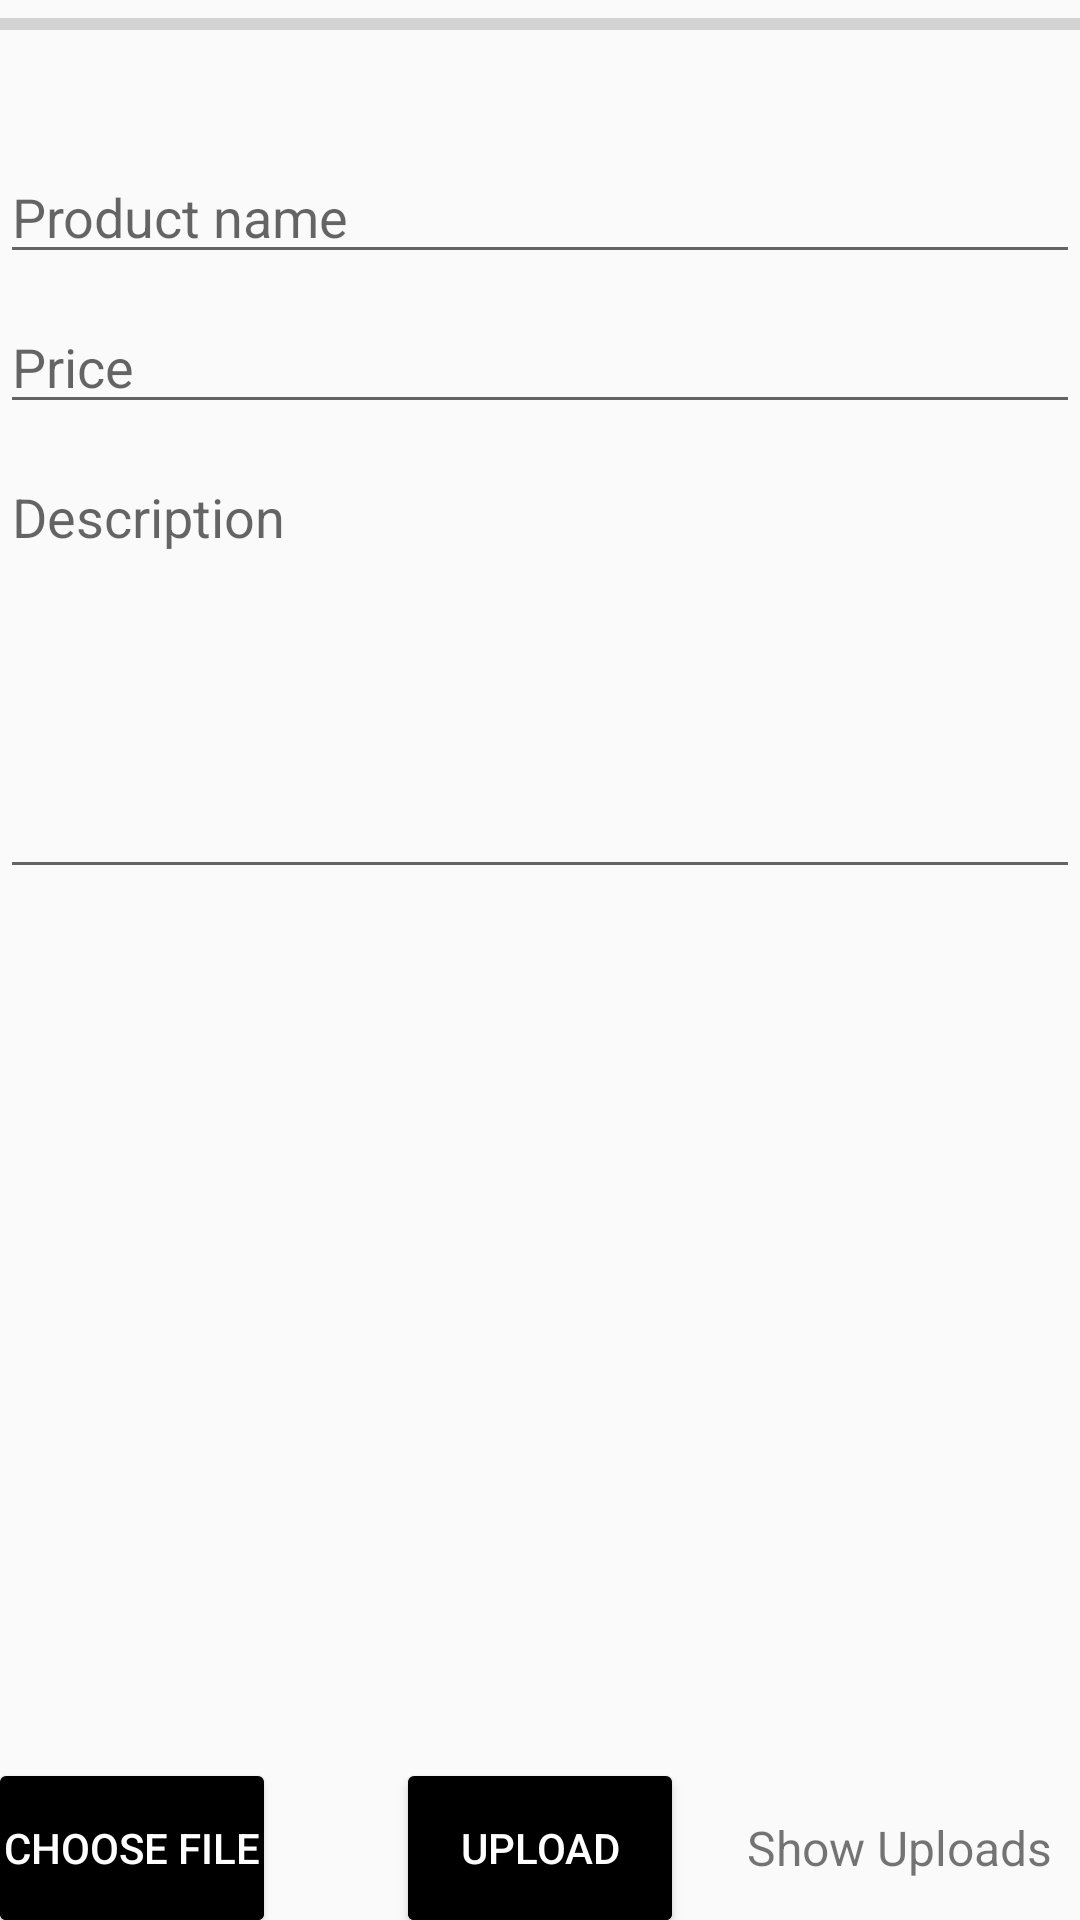

Layout XML and referenced resources for this Android screen:
<!-- AndroidManifest.xml: application theme AppTheme -->
<!-- res/layout/activity_main.xml -->
<?xml version="1.0" encoding="utf-8"?>
<RelativeLayout xmlns:android="http://schemas.android.com/apk/res/android"
    xmlns:app="http://schemas.android.com/apk/res-auto"
    xmlns:tools="http://schemas.android.com/tools"
    android:layout_width="match_parent"
    android:layout_height="match_parent"
    tools:context=".MainActivity">


    <ProgressBar
        android:id="@+id/progress_bar"
        style="@style/Widget.AppCompat.ProgressBar.Horizontal"
        android:layout_width="match_parent"
        android:layout_height="wrap_content"
        android:layout_alignParentStart="true"
        android:layout_alignParentLeft="true" />

    <EditText
        android:id="@+id/name"
        android:layout_width="match_parent"
        android:layout_height="wrap_content"
        android:hint="Product name"
        android:layout_marginTop="50dp"
      />
    <EditText
        android:id="@+id/price"
        android:layout_width="match_parent"
        android:layout_height="wrap_content"
        android:hint="Price"
        android:layout_marginTop="100dp"
        />

    <EditText
        android:id="@+id/desc"
        android:layout_width="match_parent"
        android:layout_height="wrap_content"
        android:hint="Description"
        android:inputType="textMultiLine"
        android:lines="8"
        android:minLines="6"
        android:gravity="top|left"
        android:maxLines="10"
        android:scrollbars="vertical"
        android:layout_marginTop="150dp"
        />
    <ImageView
        android:id="@+id/image_view"
        android:layout_width="match_parent"
        android:layout_height="match_parent"
        android:layout_above="@id/button_upload"
        android:layout_below="@id/desc"
        android:layout_marginTop="16dp" />


    <Button
        android:id="@+id/button_choose_image"
        android:layout_width="wrap_content"
        android:layout_height="wrap_content"
        android:background="@drawable/button_design"
        android:textColor="#FFFFFF"
        android:layout_alignParentBottom="true"
        android:text="Choose file" />
    <Button
        android:id="@+id/button_upload"
        android:layout_width="wrap_content"
        android:background="@drawable/button_design"
        android:textColor="#FFFFFF"
        android:layout_height="wrap_content"
        android:layout_alignParentBottom="true"
        android:layout_centerHorizontal="true"
        android:text="Upload" />
    <TextView
        android:id="@+id/text_view_show_uploads"
        android:layout_width="wrap_content"
        android:layout_height="wrap_content"
        android:layout_alignBottom="@+id/button_upload"
        android:layout_alignTop="@+id/button_upload"
        android:layout_marginStart="25dp"
        android:layout_toEndOf="@+id/button_upload"
        android:gravity="center"
        android:text="Show Uploads"
        android:textSize="16sp"
        android:layout_marginLeft="25dp"
        android:layout_toRightOf="@+id/button_upload" />


</RelativeLayout>
<!-- resources referenced by this layout -->
<resources>
  <!-- drawable button_design (drawable) -->
  <?xml version="1.0" encoding="utf-8"?>
  <layer-list xmlns:android="http://schemas.android.com/apk/res/android">
      <item>
          <shape android:shape="rectangle" >
              <corners android:radius="2dp" />
  
              <solid android:color="#000000" />
          </shape>
      </item>
      <item android:top="1dp">
          <shape android:shape="rectangle" >
              <corners android:radius="2dp" />
  
              <solid android:color="#000000" />
          </shape>
      </item>
      <item
          android:bottom="1dp"
          android:top="1dp">
          <shape android:shape="rectangle" >
              <corners android:radius="2dp" />
  
              <solid android:color="#000000" />
          </shape>
      </item>
  
  
  </layer-list>
  <style name="AppTheme" parent="Theme.AppCompat.DayNight.DarkActionBar">
          
          <item name="colorPrimary">@color/colorPrimary</item>
          <item name="colorPrimaryDark">@color/colorPrimaryDark</item>
          <item name="colorAccent">@color/colorAccent</item>
      </style>
  <color name="colorPrimary">#233329</color>
  <color name="colorPrimaryDark">#233329</color>
  <color name="colorAccent">#63D471</color>
</resources>
